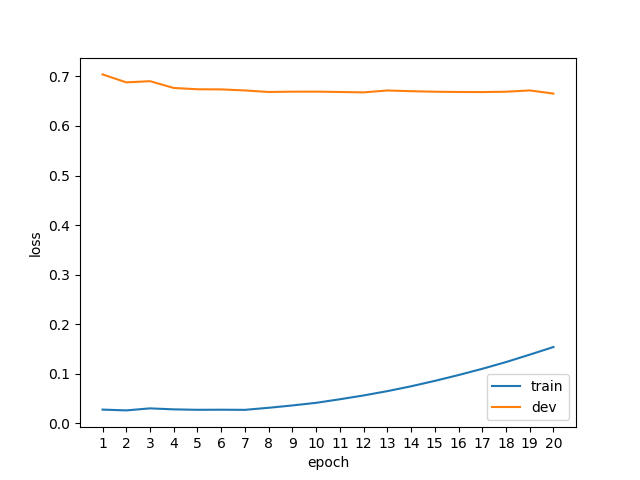

Source data for this figure (header and first rows):
epoch, phase, loss
1, train, 0.0272
1, dev, 0.7042
2, train, 0.0256
2, dev, 0.6881
3, train, 0.0297
3, dev, 0.6905
4, train, 0.0277
4, dev, 0.6768
5, train, 0.0268
5, dev, 0.6742
6, train, 0.0270
6, dev, 0.6739
7, train, 0.0267
7, dev, 0.6718
8, train, 0.0309
8, dev, 0.6687
9, train, 0.0356
9, dev, 0.6693
10, train, 0.0409
10, dev, 0.6694
11, train, 0.0481
11, dev, 0.6687
12, train, 0.0558
12, dev, 0.6679
13, train, 0.0645
13, dev, 0.6717
14, train, 0.0743
14, dev, 0.6703
15, train, 0.0852
15, dev, 0.6692
16, train, 0.0970
16, dev, 0.6687
17, train, 0.1096
17, dev, 0.6685
18, train, 0.1232
18, dev, 0.6692
19, train, 0.1382
19, dev, 0.6718
20, train, 0.1536
20, dev, 0.6655
